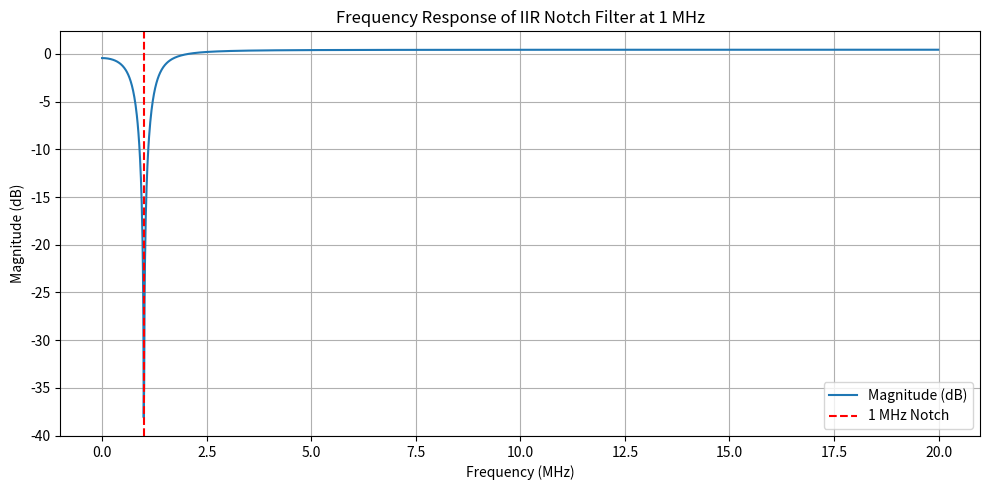

The matplotlib source for this figure:
import numpy as np
import matplotlib.pyplot as plt
from scipy.signal import freqz

# Filter parameters
fs = 40e6 # Sampling frequency = 40 MHz
f0 = 1e6 # Notch frequency = 1 MHz
r = 0.95 # Controls notch width (close to 1 = narrow)

# Normalized frequency
omega_0 = 2 * np.pi * f0 / fs
cos_omega_0 = np.cos(omega_0)

# IIR Notch filter coefficients (floating-point)
b = [1, -2 * cos_omega_0, 1] # Numerator (zeros on unit circle)
a = [1, -2 * r * cos_omega_0, r**2] # Denominator (poles inside unit circle)

# Quantize to Q1.13 (scale factor = 2^13 = 8192)
scale_factor = 8192
b_q13 = [int(round(coef * scale_factor)) for coef in b]
a_q13 = [int(round(coef * scale_factor)) for coef in a]

# Display coefficients
print("Floating-point coefficients:")
print("b =", b)
print("a =", a)
print("\nQ1.13 quantized coefficients:")
print("b_q13 =", b_q13)
print("a_q13 =", a_q13)

# Frequency response
w, h = freqz(b, a, worN=2048, fs=fs)

# Plot magnitude response
plt.figure(figsize=(10, 5))
plt.plot(w / 1e6, 20 * np.log10(np.abs(h)), label="Magnitude (dB)")
plt.title("Frequency Response of IIR Notch Filter at 1 MHz")
plt.xlabel("Frequency (MHz)")
plt.ylabel("Magnitude (dB)")
plt.axvline(x=f0 / 1e6, color='red', linestyle='--', label="1 MHz Notch")
plt.grid(True)
plt.legend()
plt.tight_layout()
plt.show()
